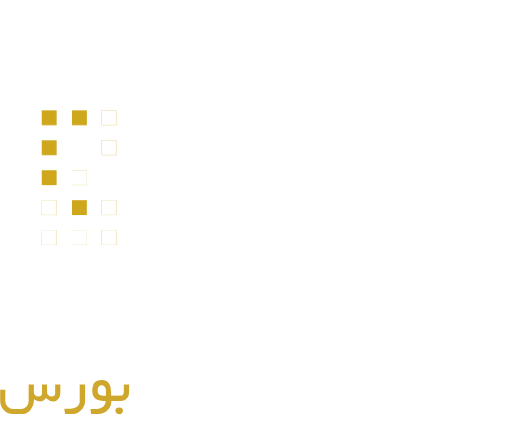
t = 0.00 s
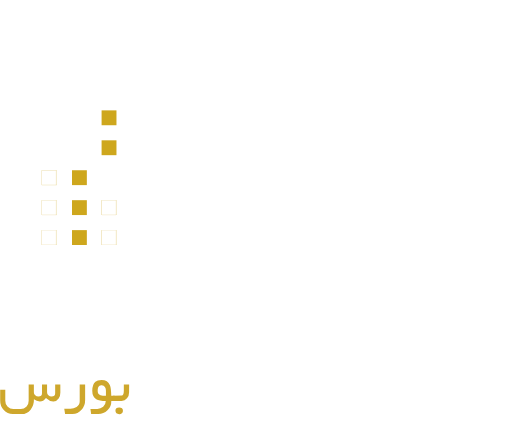
t = 1.60 s
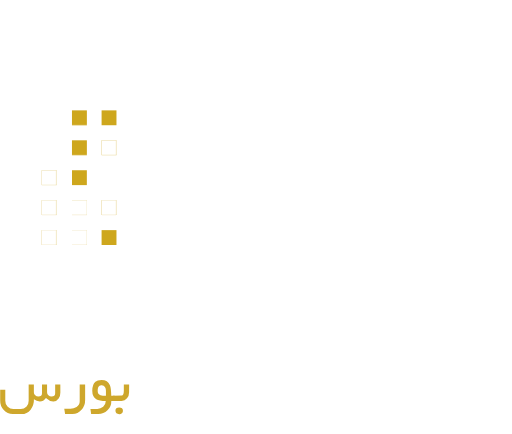
t = 3.40 s
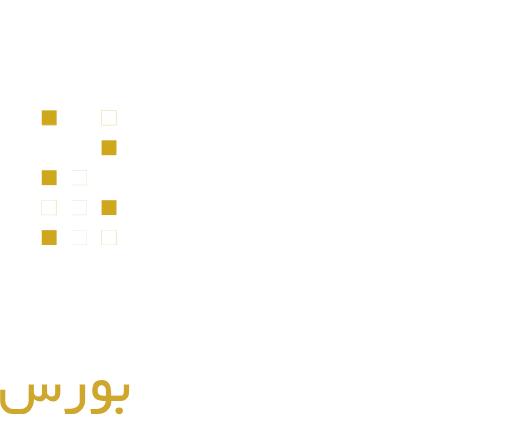
t = 5.00 s
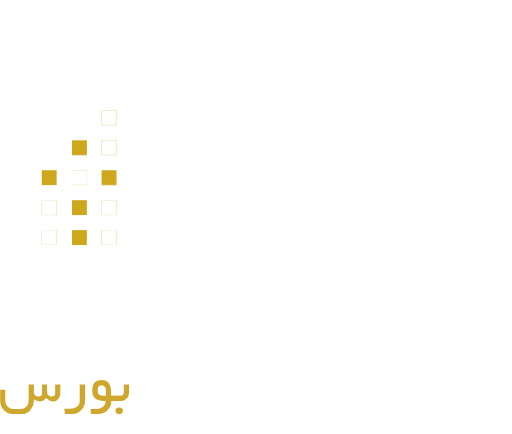
t = 6.60 s
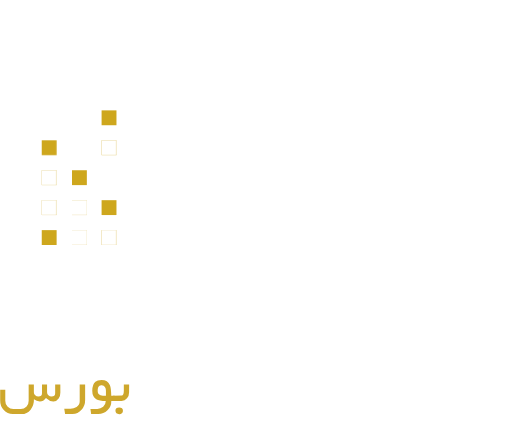
t = 7.60 s

The animated SVG that drew these frames (rendered in a browser with its animation timeline set to each time). Animation: 15 CSS @keyframes rules; one cycle of 10.00 s, repeats indefinitely.

<svg xmlns="http://www.w3.org/2000/svg" viewBox="0 0 510.75 433.26" shape-rendering="geometricPrecision" xmlns:v="https://vecta.io/nano"><style><![CDATA[#A{animation:eFbBgoOmzw97_c_o 10000ms linear infinite normal forwards}#B{animation:eFbBgoOmzw99_c_o 10000ms linear infinite normal forwards}#C{animation:eFbBgoOmzw911_c_o 10000ms linear infinite normal forwards}#D{animation:eFbBgoOmzw913_c_o 10000ms linear infinite normal forwards}#E{animation:eFbBgoOmzw915_c_o 10000ms linear infinite normal forwards}#F{animation:eFbBgoOmzw917_c_o 10000ms linear infinite normal forwards}#G{animation:eFbBgoOmzw919_c_o 10000ms linear infinite normal forwards}#H{animation:eFbBgoOmzw921_c_o 10000ms linear infinite normal forwards}#I{animation:eFbBgoOmzw923_c_o 10000ms linear infinite normal forwards}#J{animation:eFbBgoOmzw925_c_o 10000ms linear infinite normal forwards}#K{animation:eFbBgoOmzw927_c_o 10000ms linear infinite normal forwards}#L{animation:eFbBgoOmzw929_c_o 10000ms linear infinite normal forwards}#M{animation:eFbBgoOmzw931_c_o 10000ms linear infinite normal forwards}#N{animation:eFbBgoOmzw933_c_o 10000ms linear infinite normal forwards}#O{animation:eFbBgoOmzw935_c_o 10000ms linear infinite normal forwards}@keyframes eFbBgoOmzw97_c_o{0%{opacity:1}10%{opacity:1}12%{opacity:0}20%{opacity:0}22%{opacity:1}30%{opacity:1}32%{opacity:0}40%{opacity:0}42%{opacity:1}50%{opacity:1}52%{opacity:0}60%{opacity:0}62%{opacity:1}70%{opacity:1}72%{opacity:0}80%{opacity:0}82%{opacity:1}100%{opacity:1}} @keyframes eFbBgoOmzw99_c_o{0%{opacity:1}10%{opacity:1}12%{opacity:0}30%{opacity:0}32%{opacity:1}40%{opacity:1}42%{opacity:0}90%{opacity:0}92%{opacity:1}100%{opacity:1}} @keyframes eFbBgoOmzw911_c_o{0%{opacity:1}10%{opacity:1}12%{opacity:0}40%{opacity:0}42%{opacity:1}50%{opacity:1}52%{opacity:0}90%{opacity:0}92%{opacity:1}100%{opacity:1}} @keyframes eFbBgoOmzw913_c_o{0%{opacity:1}10%{opacity:1}12%{opacity:0}30%{opacity:0}32%{opacity:1}40%{opacity:1}42%{opacity:0}50%{opacity:0}52%{opacity:1}80%{opacity:1}82%{opacity:0}90%{opacity:0}92%{opacity:1}100%{opacity:1}} @keyframes eFbBgoOmzw915_c_o{0%{opacity:0}2%{opacity:1}10%{opacity:1}12%{opacity:0}30%{opacity:0}32%{opacity:1}40%{opacity:1}42%{opacity:0}60%{opacity:0}62%{opacity:1}70%{opacity:1}72%{opacity:0}80%{opacity:0}82%{opacity:1}90%{opacity:1}92%{opacity:0}100%{opacity:0}} @keyframes eFbBgoOmzw917_c_o{0%{opacity:1}10%{opacity:1}12%{opacity:0}20%{opacity:0}22%{opacity:1}30%{opacity:1}32%{opacity:0}50%{opacity:0}52%{opacity:1}60%{opacity:1}62%{opacity:0}70%{opacity:0}72%{opacity:1}80%{opacity:1}82%{opacity:0}90%{opacity:0}92%{opacity:1}100%{opacity:1}} @keyframes eFbBgoOmzw919_c_o{0%{opacity:0}2%{opacity:1}10%{opacity:1}12%{opacity:0}50%{opacity:0}52%{opacity:1}70%{opacity:1}72%{opacity:0}100%{opacity:0}} @keyframes eFbBgoOmzw921_c_o{0%{opacity:1}10%{opacity:1}12%{opacity:0}20%{opacity:0}22%{opacity:1}30%{opacity:1}32%{opacity:0}40%{opacity:0}42%{opacity:1}70%{opacity:1}72%{opacity:0}90%{opacity:0}92%{opacity:1}100%{opacity:1}} @keyframes eFbBgoOmzw923_c_o{0%{opacity:0}2%{opacity:1}40%{opacity:1}42%{opacity:0}50%{opacity:0}52%{opacity:1}60%{opacity:1}62%{opacity:0}70%{opacity:0}72%{opacity:1}90%{opacity:1}92%{opacity:0}100%{opacity:0}} @keyframes eFbBgoOmzw925_c_o{0%{opacity:1}40%{opacity:1}42%{opacity:0}50%{opacity:0}52%{opacity:1}70%{opacity:1}72%{opacity:0}80%{opacity:0}82%{opacity:1}100%{opacity:1}} @keyframes eFbBgoOmzw927_c_o{0%{opacity:0}2%{opacity:1}10%{opacity:1}12%{opacity:0}20%{opacity:0}22%{opacity:1}60%{opacity:1}62%{opacity:0}70%{opacity:0}72%{opacity:1}80%{opacity:1}82%{opacity:0}100%{opacity:0}} @keyframes eFbBgoOmzw929_c_o{0%{opacity:1}20%{opacity:1}22%{opacity:0}30%{opacity:0}32%{opacity:1}50%{opacity:1}52%{opacity:0}60%{opacity:0}62%{opacity:1}80%{opacity:1}82%{opacity:0}90%{opacity:0}92%{opacity:1}100%{opacity:1}} @keyframes eFbBgoOmzw931_c_o{0%{opacity:1}30%{opacity:1}32%{opacity:0}40%{opacity:0}42%{opacity:1}50%{opacity:1}52%{opacity:0}60%{opacity:0}62%{opacity:1}100%{opacity:1}} @keyframes eFbBgoOmzw933_c_o{0%{opacity:1}10%{opacity:1}12%{opacity:0}30%{opacity:0}32%{opacity:1}60%{opacity:1}62%{opacity:0}70%{opacity:0}72%{opacity:1}100%{opacity:1}} @keyframes eFbBgoOmzw935_c_o{0%{opacity:1}20%{opacity:1}22%{opacity:0}30%{opacity:0}32%{opacity:1}40%{opacity:1}42%{opacity:0}50%{opacity:0}52%{opacity:1}70%{opacity:1}72%{opacity:0}80%{opacity:0}82%{opacity:1}100%{opacity:1}}.B{fill:#fff}.C{fill:#cea71d}]]></style><g class="B"><path d="M433.2 0h24.62v211.66H433.2z"/><path d="M149.3 211.66h257.5V96.13h-76.69v107.8H302.8V7.73h104V0H278.17v203.93h-27.55V96.13H226v107.8h-26V96.13h-24.66v107.8h-26V96.13h-24.66v160.26H30.07v7.73h119.24v-52.46zm232.92-7.73h-27.49V103.86h27.49z" fill-rule="evenodd"/></g><path d="M101.23 110.18h14.85v14.85h-14.85z" class="C"/><path id="A" transform="translate(101.23 110.18)" d="M0 0h14.85v14.85H0z" class="B"/><path d="M71.66 110.18h14.85v14.85H71.66z" class="B"/><path id="B" transform="translate(71.66 110.18)" d="M0 0h14.85v14.85H0z" class="C"/><path d="M41.49 110.18h14.85v14.85H41.49z" class="B"/><path id="C" transform="translate(41.49 110.18)" d="M0 0h14.85v14.85H0z" class="C"/><path d="M101.23 140.07h14.85v14.85h-14.85z" class="C"/><path id="D" transform="translate(101.23 140.07)" d="M0 0h14.85v14.85H0z" class="B"/><path d="M71.66 140.07h14.85v14.85H71.66z" class="B"/><path id="E" transform="translate(71.66 140.07)" opacity="0" d="M0 0h14.85v14.85H0z" class="C"/><path d="M41.49 140.07h14.85v14.85H41.49z" class="B"/><path id="F" transform="translate(41.49 140.07)" d="M0 0h14.85v14.85H0z" class="C"/><path d="M101.23 169.96h14.85v14.85h-14.85z" class="B"/><path id="G" transform="translate(101.23 169.96)" opacity="0" d="M0 0h14.85v14.85H0z" class="C"/><path d="M71.66 169.95h14.85v14.85H71.66z" class="C"/><path id="H" transform="translate(71.66 169.95)" d="M0 0h14.85v14.85H0z" class="B"/><path d="M41.49 169.96h14.85v14.85H41.49z" class="C"/><path id="I" transform="translate(41.49 169.96)" opacity="0" d="M0 0h14.85v14.85H0z" class="B"/><path d="M101.23 199.84h14.85v14.85h-14.85z" class="C"/><path id="J" transform="translate(101.23 199.84)" d="M0 0h14.85v14.85H0z" class="B"/><path d="M71.66 199.84h14.85v14.85H71.66z" class="C"/><path id="K" transform="translate(71.66 199.84)" opacity="0" d="M0 0h14.85v14.85H0z" class="B"/><path d="M41.49 199.84h14.85v14.85H41.49z" class="C"/><path id="L" transform="translate(41.49 199.84)" d="M0 0h14.85v14.85H0z" class="B"/><path d="M101.23 229.73h14.85v14.85h-14.85z" class="C"/><path id="M" transform="translate(101.23 229.73)" d="M0 0h14.85v14.85H0z" class="B"/><path d="M71.66 229.73h14.85v14.85H71.66z" class="C"/><path id="N" transform="translate(71.66 229.73)" d="M0 0h14.85v14.85H0z" class="B"/><path d="M41.49 229.73h14.85v14.85H41.49z" class="C"/><path id="O" transform="translate(41.49 229.73)" d="M0 0h14.85v14.85H0z" class="B"/><g class="B"><path d="M169.8 399.17q-4 0-5.64-2.49a17.77 17.77 0 0 1-3.27 11 11.82 11.82 0 0 1-10 4.82h-6.82l-.84-5.23h7.25a8.54 8.54 0 0 0 5.82-2.14 7.13 7.13 0 0 0 2.5-5.64v-16.84h5.26v7.59q0 3.57 5.73 3.69z"/><path d="M199.8 399.17q-6.48 0-9.21-4.21a6.62 6.62 0 0 1-6.66 4.21H168.2v-5.24h15.76c1.8 0 2.69-.66 2.69-2a3.62 3.62 0 0 0-1.22-2.28l-13.78-14.4-.87-5.91 19.32-7 .85 5.25-14 5.25 14.69 16.12a53.88 53.88 0 0 0 4.62 4.4 7.36 7.36 0 0 0 3.54.55zm-11-39.8l-18.38 6.65-.24-2 18.51-6.63z"/><path d="M239.72 390.72a10.33 10.33 0 0 1-1.75 6.22 6.47 6.47 0 0 1-5.62 2.75 9.33 9.33 0 0 1-7.25-3.56q-3 3.55-6.4 3.56c-2.54 0-4.92-1.4-7.16-4.21q-3.54 3.69-6.93 3.69h-6.7v-5.24h6.32q3.65 0 3.65-3.85v-7.43h5.15v7.75a4 4 0 0 0 1.28 3.08 4.53 4.53 0 0 0 3.19 1.18c2.48 0 3.71-1.09 3.71-3.27v-8.74h5.15v7.75a4 4 0 0 0 1.31 3.07 4.65 4.65 0 0 0 3.22 1.19q3.69 0 3.69-3.27v-8.74h5.14zm-18.39-14.94a3.09 3.09 0 0 1-1 2.29 3.23 3.23 0 0 1-2.32.95 3.9 3.9 0 0 1-2.58-.9 2.93 2.93 0 0 1-1.08-2.34c0-1.88 1.12-2.81 3.36-2.81 2.42 0 3.62.93 3.62 2.81zm5-7.43a3 3 0 0 1-1 2.31 3.45 3.45 0 0 1-2.37.91 4 4 0 0 1-2.55-.88 2.87 2.87 0 0 1-1.17-2.34q0-2.83 3.37-2.84 3.74-.02 3.75 2.84zm5.14 7.43a3 3 0 0 1-1 2.32 3.39 3.39 0 0 1-2.39.92 4 4 0 0 1-2.57-.9 2.9 2.9 0 0 1-1.11-2.34c0-1.88 1.1-2.81 3.3-2.81 2.56 0 3.8.93 3.8 2.81zm32.99 24.06a11.79 11.79 0 0 1-4 8.95 13.17 13.17 0 0 1-9.25 3.68h-6.81l-.67-5.23h6.63a9 9 0 0 0 6.2-2.17 7.83 7.83 0 0 0 2.6-5.88q-6.57 0-9.56-1.76-4-2.34-4-8.43 0-6.62 3.12-9.27c1.29-1.1 3.43-1.64 6.44-1.64q6 0 8 5 1.23 3.14 1.23 10.12zm-5.27-5.94v-5.41q0-5.16-4.12-5.16a3.45 3.45 0 0 0-3.39 1.7 9.81 9.81 0 0 0-.61 4.08c0 2.22.88 3.65 2.66 4.28a18.58 18.58 0 0 0 5.46.51zm23.39 5.27q-6.66 0-9.38-2.58-1.81-1.67-1.81-5.46v-24.89h5.26v22.58q0 3.64 1.23 4.47c.5.33 2.07.54 4.7.61z"/><path d="M304.92 392.01q0 7.15-8 7.16h-16.47v-5.24h16.43c1.38 0 2.08-.82 2.08-2.46a2.44 2.44 0 0 0-.68-1.81l-13.65-14.4-.88-5.88 19.3-7 .79 5.28-13.62 5.1 10.79 12.08a33.42 33.42 0 0 1 2.92 4.15 5.82 5.82 0 0 1 .99 3.02z"/></g><g fill="#cea72c"><path d="M60.07 391.87a10.28 10.28 0 0 1-1.71 6.07 6.13 6.13 0 0 1-5.37 2.81q-3.56 0-7.32-3.53c-1.67 2.35-3.72 3.53-6.12 3.53a10.47 10.47 0 0 1-5.87-2.08 15.84 15.84 0 0 1-3.3 10.29 11.66 11.66 0 0 1-9.6 4.42h-7.92a12.13 12.13 0 0 1-9.3-4A13.47 13.47 0 0 1 0 399.87V389.1h5.09v11.06a7.62 7.62 0 0 0 2.4 5.87 8.33 8.33 0 0 0 5.95 2.18h6.77a8.21 8.21 0 0 0 5.92-2.2 7.77 7.77 0 0 0 2.29-5.85v-16.27h5.2v7.72a3.79 3.79 0 0 0 1.35 3 4.66 4.66 0 0 0 3.17 1.19q3.6 0 3.6-3.24v-8.67h5.06v7.66a3.92 3.92 0 0 0 1.32 3 4.45 4.45 0 0 0 3.13 1.22q3.65 0 3.64-3.24v-8.64h5.15zm24.73 7.46a14.37 14.37 0 0 1-3.59 9.83 12 12 0 0 1-9.42 4.22H64.8l-.84-5.35h5.84a11.41 11.41 0 0 0 6.45-1.79 6.51 6.51 0 0 0 3.12-5.7v-16.65h5.43zm29.56.9h-3.44a12.58 12.58 0 0 1-3.83 9.43 13.22 13.22 0 0 1-9.59 3.72h-6.7l-.72-5.17h6.56a9 9 0 0 0 6.15-2.15 7.74 7.74 0 0 0 2.61-5.81q-6.45 0-9.49-1.77-4-2.31-4-8.3 0-6.54 3.16-9.18 1.81-1.56 6.15-1.56 6.23 0 8.33 5.16 1.21 3 1.33 10.45h3.44zm-8.79-5.18v-4.94a6.59 6.59 0 0 0-1-3.73 3.72 3.72 0 0 0-3.27-1.76 3.42 3.42 0 0 0-3.35 1.67 9.55 9.55 0 0 0-.61 4q0 3.3 2.75 4.22a19.17 19.17 0 0 0 5.48.54z"/><path d="M128.67 391.76a8.87 8.87 0 0 1-2.08 5.84 6.87 6.87 0 0 1-5.47 2.63h-8.53v-5.18l9.11-.32c1.16-.42 1.73-2 1.73-4.69v-3.07-3.08h5.32zm-6.13 18.18a3.42 3.42 0 0 1-1.06 2.56 3.53 3.53 0 0 1-2.56 1q-3.87 0-3.87-3.58 0-3.12 3.73-3.12 3.73 0 3.76 3.14z"/></g><g class="B"><path d="M444.46 400.16a17.29 17.29 0 0 1-4.06-.38 5.08 5.08 0 0 1-3.14-2.39 7.42 7.42 0 0 1-6.42 3.29 8.83 8.83 0 0 1-6.86-3.52q-2.79 3.66-6.59 3.66a7.63 7.63 0 0 1-5.19-2.22 15.81 15.81 0 0 1-3.31 10.23 11.58 11.58 0 0 1-9.51 4.43h-8.06a12.07 12.07 0 0 1-9.25-3.94 13.45 13.45 0 0 1-3.54-9.48v-10.77h5.19v11a7.63 7.63 0 0 0 2.34 5.78 8.22 8.22 0 0 0 5.89 2.24h6.77a8.35 8.35 0 0 0 6-2.19 7.62 7.62 0 0 0 2.34-5.83v-16.18h5.18v7.69a3.79 3.79 0 0 0 1.3 3 4.54 4.54 0 0 0 3.14 1.15q3.48 0 3.48-3.22v-8.62h5.19v7.6a3.87 3.87 0 0 0 1.31 3 4.42 4.42 0 0 0 3.12 1.21q3.54 0 3.54-3.22v-8.59h5.13v8a2.84 2.84 0 0 0 1.9 2.67 21.67 21.67 0 0 0 4.15.46z"/><path d="M474.07 400.16q-6.63 0-9.36-3.77-1.53 3.76-7.15 3.77h-15.38V395h15.47c1.36 0 2-.89 2-2.68a2.13 2.13 0 0 0-.58-1.52l-13.51-14.19-.95-5.82 19.07-6.89.71 5.16-13.5 5.06 14.31 15.87a22.25 22.25 0 0 0 3.81 3.6 9.4 9.4 0 0 0 5 1.41z"/><path d="M495.01 390.42a11.56 11.56 0 0 1-2.22 7.32 8.06 8.06 0 0 1-6.77 3.14 9.28 9.28 0 0 1-5.85-2q-2.5 1.1-8.78 1.24v-5.16c2.94 0 4.65-.28 5.15-.86a15.56 15.56 0 0 0 .32-4q.26-10.71 9.3-10.71a7.75 7.75 0 0 1 6.74 3.46 12.84 12.84 0 0 1 2.11 7.57zm-4.53-.28c0-3.75-1.48-5.62-4.46-5.62s-4.55 1.94-4.55 5.82q0 5.39 4.55 5.38c2.98 0 4.46-1.86 4.46-5.58zm17.08 10.02h-5.07v-33.24h5.07z"/><rect width="6" height="98.13" rx="3" x="337.33" y="335.13"/><path d="M498.637 356.134l10.678-6.165 1.05 1.819-10.678 6.165zm-20.771 10.153l10.678-6.165 1.05 1.819-10.678 6.165z"/></g></svg>